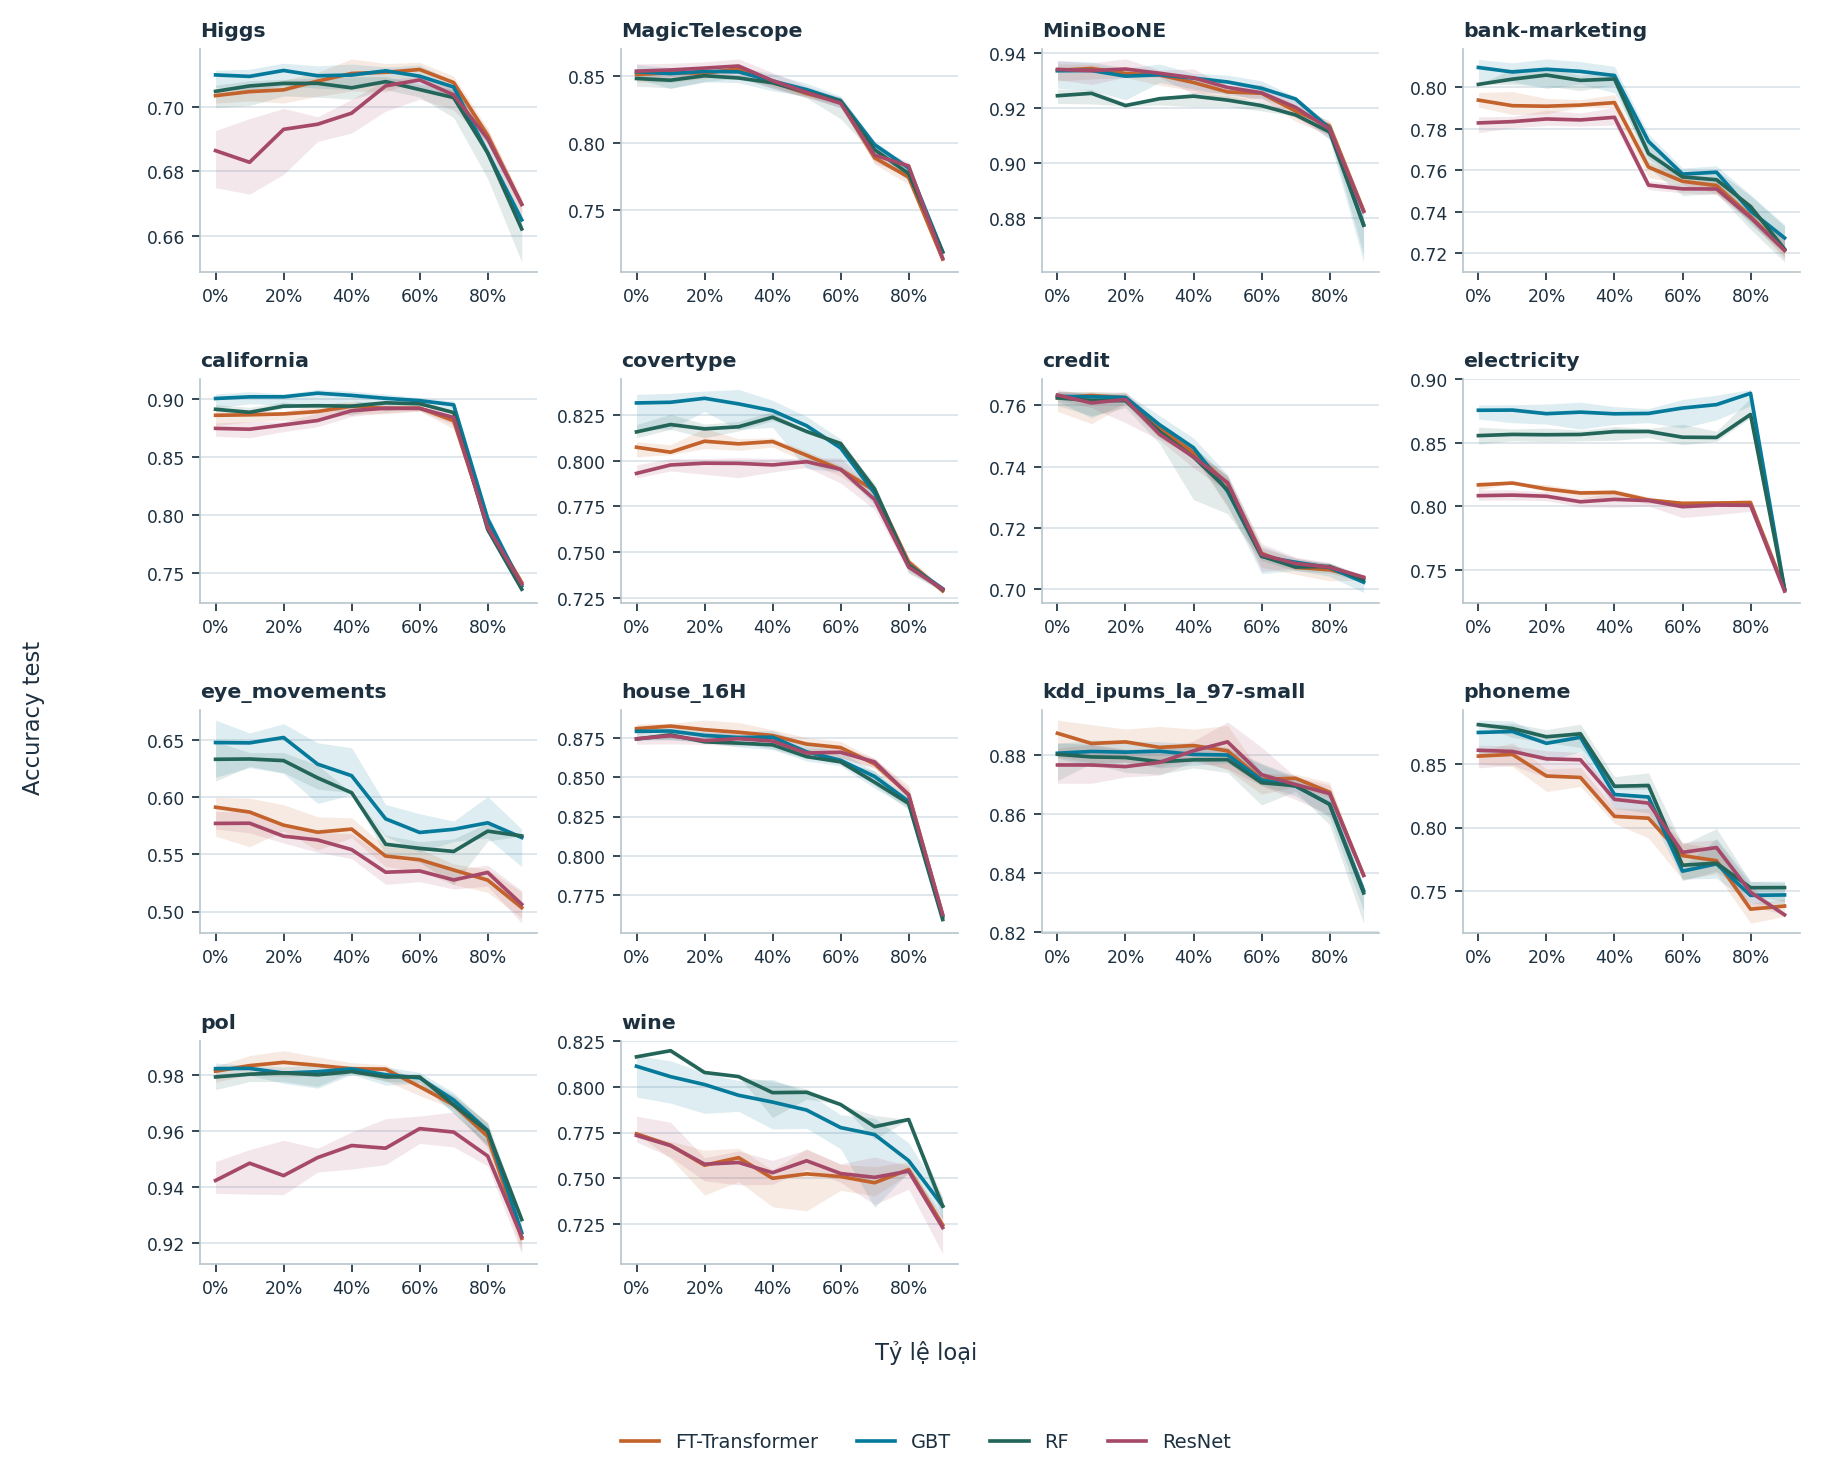

Source data for this figure (header and first rows):
data__keyword, model_name, condition, mean, count, low, high
Higgs, FT Transformer, 0.0, 0.7034, 30, 0.7011, 0.7054
Higgs, FT Transformer, 0.1, 0.7047, 30, 0.7018, 0.7066
Higgs, FT Transformer, 0.2, 0.7052, 30, 0.7012, 0.7082
Higgs, FT Transformer, 0.3, 0.708, 30, 0.7032, 0.7107
Higgs, FT Transformer, 0.4, 0.7103, 30, 0.7049, 0.7148
Higgs, FT Transformer, 0.5, 0.7107, 30, 0.7046, 0.7134
Higgs, FT Transformer, 0.6, 0.7115, 30, 0.7085, 0.7138
Higgs, FT Transformer, 0.7, 0.7075, 30, 0.7018, 0.7095
Higgs, FT Transformer, 0.8, 0.6911, 30, 0.6882, 0.6933
Higgs, FT Transformer, 0.9, 0.6698, 30, 0.6659, 0.671
Higgs, GradientBoostingTree, 0.0, 0.7099, 30, 0.7061, 0.7113
Higgs, GradientBoostingTree, 0.1, 0.7094, 30, 0.7047, 0.7116
Higgs, GradientBoostingTree, 0.2, 0.7112, 30, 0.7066, 0.7135
Higgs, GradientBoostingTree, 0.3, 0.7096, 30, 0.7057, 0.7127
Higgs, GradientBoostingTree, 0.4, 0.7098, 30, 0.7054, 0.7132
Higgs, GradientBoostingTree, 0.5, 0.7111, 30, 0.7073, 0.7123
Higgs, GradientBoostingTree, 0.6, 0.7095, 30, 0.7051, 0.7129
Higgs, GradientBoostingTree, 0.7, 0.7061, 30, 0.7032, 0.7079
Higgs, GradientBoostingTree, 0.8, 0.6857, 30, 0.6843, 0.6889
Higgs, GradientBoostingTree, 0.9, 0.6649, 30, 0.6624, 0.6665
Higgs, RandomForest, 0.0, 0.7048, 30, 0.6997, 0.7067
Higgs, RandomForest, 0.1, 0.7065, 30, 0.7004, 0.7081
Higgs, RandomForest, 0.2, 0.7072, 30, 0.7033, 0.7085
Higgs, RandomForest, 0.3, 0.7073, 30, 0.703, 0.709
Higgs, RandomForest, 0.4, 0.7059, 30, 0.7023, 0.7093
Higgs, RandomForest, 0.5, 0.7078, 30, 0.7053, 0.7093
Higgs, RandomForest, 0.6, 0.7053, 30, 0.703, 0.707
Higgs, RandomForest, 0.7, 0.7028, 30, 0.6966, 0.7055
Higgs, RandomForest, 0.8, 0.6857, 30, 0.6777, 0.6874
Higgs, RandomForest, 0.9, 0.6621, 30, 0.6519, 0.666
Higgs, Resnet, 0.0, 0.6864, 30, 0.6749, 0.6927
Higgs, Resnet, 0.1, 0.6828, 30, 0.6729, 0.6963
Higgs, Resnet, 0.2, 0.693, 30, 0.679, 0.6995
Higgs, Resnet, 0.3, 0.6946, 30, 0.6893, 0.6969
Higgs, Resnet, 0.4, 0.698, 30, 0.6918, 0.7023
Higgs, Resnet, 0.5, 0.7065, 30, 0.6986, 0.7084
Higgs, Resnet, 0.6, 0.7083, 30, 0.7024, 0.7094
Higgs, Resnet, 0.7, 0.7037, 30, 0.699, 0.7061
Higgs, Resnet, 0.8, 0.69, 30, 0.6887, 0.6929
Higgs, Resnet, 0.9, 0.6697, 30, 0.6668, 0.6716
MagicTelescope, FT Transformer, 0.0, 0.8512, 30, 0.8456, 0.8552
MagicTelescope, FT Transformer, 0.1, 0.8524, 30, 0.8452, 0.8559
MagicTelescope, FT Transformer, 0.2, 0.8522, 30, 0.8483, 0.8549
MagicTelescope, FT Transformer, 0.3, 0.8553, 30, 0.8528, 0.8565
MagicTelescope, FT Transformer, 0.4, 0.8454, 30, 0.8422, 0.8476
MagicTelescope, FT Transformer, 0.5, 0.8369, 30, 0.8343, 0.8405
MagicTelescope, FT Transformer, 0.6, 0.8306, 30, 0.8282, 0.8318
MagicTelescope, FT Transformer, 0.7, 0.7891, 30, 0.7843, 0.7913
MagicTelescope, FT Transformer, 0.8, 0.7748, 30, 0.7694, 0.7784
MagicTelescope, FT Transformer, 0.9, 0.7138, 30, 0.7116, 0.7158
MagicTelescope, GradientBoostingTree, 0.0, 0.8532, 30, 0.8482, 0.8586
MagicTelescope, GradientBoostingTree, 0.1, 0.8518, 30, 0.8407, 0.8563
MagicTelescope, GradientBoostingTree, 0.2, 0.8534, 30, 0.8456, 0.8556
MagicTelescope, GradientBoostingTree, 0.3, 0.8531, 30, 0.8451, 0.8572
MagicTelescope, GradientBoostingTree, 0.4, 0.8462, 30, 0.8389, 0.8515
MagicTelescope, GradientBoostingTree, 0.5, 0.8399, 30, 0.835, 0.8446
MagicTelescope, GradientBoostingTree, 0.6, 0.8317, 30, 0.8262, 0.8351
MagicTelescope, GradientBoostingTree, 0.7, 0.7988, 30, 0.7953, 0.8014
MagicTelescope, GradientBoostingTree, 0.8, 0.7815, 30, 0.777, 0.7839
MagicTelescope, GradientBoostingTree, 0.9, 0.7191, 30, 0.7165, 0.7224
... 500 more rows
